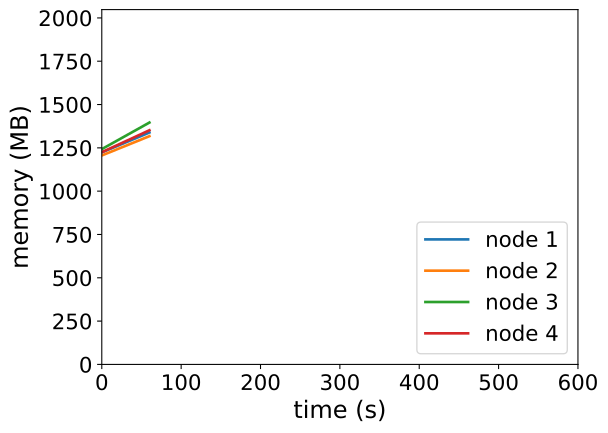

The data file committed next to this chart (first rows):
timestamp, ppgcc-m02_pod_amount, ppgcc-m02_memory, ppgcc-m02_cpu, ppgcc-m03_pod_amount, ppgcc-m03_memory, ppgcc-m03_cpu, ppgcc-m04_pod_amount, ppgcc-m04_memory, ppgcc-m04_cpu, ppgcc-m05_pod_amount, ppgcc-m05_memory, ppgcc-m05_cpu
0, 10, 1253276, 243050654, 10, 1235048, 228699778, 10, 1272596, 232668481, 10, 1254184, 218888333
60, 10, 1370756, 409340096, 10, 1349096, 374148180, 10, 1429544, 377666257, 10, 1383940, 362264680
120, 10, 1441244, 520825797, 10, 1413776, 497750159, 10, 1514420, 501704997, 10, 1514092, 514429990
